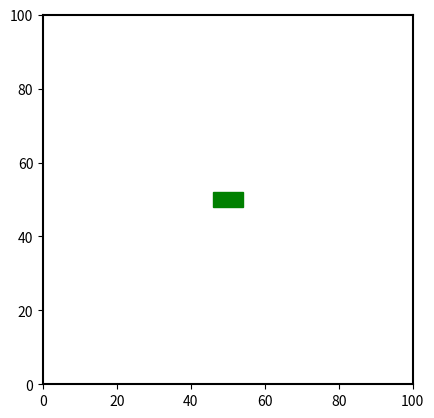

Source code (Python): (Note: this script raises an exception after producing the figure.)
import matplotlib.pyplot as plt
import numpy as np
from numpy.linalg import inv
import math

robot = (8,4)

def transform(coords):
    width = robot[0]
    height = robot[1]
    rotation = coords[2]
    translation = (coords[0], coords[1])
    trX = np.cos(rotation) * (width / 2.) - np.sin(rotation) * (height / 2.)
    trY = np.sin(rotation) * (width / 2.) + np.cos(rotation) * (height / 2.)

    tlX = np.cos(rotation) * -1 * (width / 2.) - np.sin(rotation) * (height / 2.)
    tlY = np.sin(rotation) * -1 * (width / 2.) + np.cos(rotation) * (height / 2.)

    tl = (tlX, tlY)
    tr = (trX, trY)
    bl = (-1 * trX, -1 * trY)
    br = (-1 * tlX, -1 * tlY)

    dtl = tuple(np.add(tl, translation))
    dtr = tuple(np.add(tr, translation))
    dbl = tuple(np.add(bl, translation))
    dbr = tuple(np.add(br, translation))

    return [dbl, dtl, dtr, dbr]

def drawRobot(coords):
    temp = transform(coords)
    xi, yi = zip(*temp)
    plt.fill(xi, yi, color="green")
    plt.show(block=False)
    return

def drawGroundTruth(coords):
    xi, yi, rot = zip(*coords)
    plt.plot(xi,yi,color="blue", markersize=1)
    plt.show(block=False)
    return

def drawOdom(coords):
    xi, yi, rot = zip(*coords)
    plt.plot(xi,yi,color="red", markersize=1)
    plt.show(block=False)
    return

def drawPart(coords):
    xi, yi, rot = zip(*coords)
    plt.plot(xi,yi,color="gray", markersize=1)
    plt.show(block=False)
    return

def readEnv(fileName):
    file = open(fileName, "r")
    temp = int(file.readline())
    pos = []
    for i in range(temp):
        t = file.readline().rstrip("\n")
        s = t.split(" ")
        pos.append((float(s[0]),float(s[1])))
    return np.array(pos)

def readGroundTruth(fileName):
    file = open(fileName, "r")
    temp = int(file.readline())
    pos = []
    for i in range(temp):
        t = file.readline().rstrip("\n")
        s = t.split(" ")
        pos.append((float(s[0]), float(s[1]), float(s[2])))
    return np.array(pos)

def readMeasurementOdom(fileName):
    file = open(fileName, "r")
    temp = file.readline().rstrip("\n").split(" ")
    init = (float(temp[0]), float(temp[1]), float(temp[2]))
    x0 = init[0]
    y0 = init[1]
    r0 = init[2]
    K = int(file.readline().rstrip("\n"))
    control = []
    observ = []
    for i in range(K-1):
        temp = file.readline().rstrip("\n").split(" ")
        c = (float(temp[0]), float(temp[1]), float(temp[2]))
        control.append(c)
        temp = file.readline().rstrip("\n").split(" ")
        o = []
        for j in temp:
            o.append(float(j))
        observ.append(o)
    odom = []
    odom.append(init)
    for i in control:
        r0 += i[0]
        while (r0 < 0):
            r0 += np.pi * 2
        r0 %= np.pi * 2
        x0 += np.cos(r0) * i[1]
        y0 += np.sin(r0) * i[1]
        odom.append((x0, y0, r0))
    return odom

def readMeasurement(fileName):
    file = open(fileName, "r")
    temp = file.readline().rstrip("\n").split(" ")
    init = (float(temp[0]), float(temp[1]), float(temp[2]))
    x0 = init[0]
    y0 = init[1]
    r0 = init[2]
    K = int(file.readline().rstrip("\n"))
    control = []
    observ = []
    for i in range(K-1):
        temp = file.readline().rstrip("\n").split(" ")
        c = (float(temp[0]), float(temp[1]), float(temp[2]))
        control.append(c)
        temp = file.readline().rstrip("\n").split(" ")
        o = []
        for j in temp:
            o.append(float(j))
        observ.append(o)

    return (init, control, observ)

def sample(enviro, groundTruth):
    env = readEnv(enviro)
    gt = readGroundTruth(groundTruth)
    tempMake = []
    for i in range(len(gt)-1):
        diff = np.subtract(gt[i+1], gt[i])
        trans = np.sqrt(diff[0]**2 + diff[1]**2)
        rot = diff[2]
        while (rot < 0):
            rot += np.pi * 2
        rot %= np.pi * 2
        sT = np.random.normal(trans, .1)
        sR = np.random.normal(rot, .1)
        if(sR<0):
            sR += np.pi * 2
        sR2 = np.random.normal(rot, .1)
        tempMake.append((sR, sT, sR2))
    tempObs = []
    for i in range(1,len(gt)):
        tempB = []
        for j in env:
            b = math.atan2(j[1] - gt[i][1], j[0] - gt[i][0]) - gt[i][2]
            sB = np.random.normal(b, .0523)
            while(sB<0):
                sB += np.pi*2
            sB %= np.pi*2
            tempB.append(sB)
        tempObs.append(tempB)
    name = "measurement_"+enviro[enviro.find("_")+1: enviro.find(".")] + ".txt"
    file = open(name, "w")
    file.write(str(gt[0][0])+" "+str(gt[0][1])+" "+str(gt[0][2])+"\n")
    file.write(str(len(gt))+"\n")
    for i in range(len(tempMake)):
        file.write(str(tempMake[i][0]) + " " + str(tempMake[i][1]) + " " + str(tempMake[i][2]) + "\n")
        for j in range(len(tempObs[i])):
            file.write(str(tempObs[i][j]))
            if(j==(len(tempObs[i])-1)):
                file.write("\n")
            else:
                file.write(" ")
    file.close()
    return

def particleFilter(landmark, measurement, particle):
    env = readEnv(landmark)
    m = readMeasurement(measurement)
    init = m[0]
    odom = m[1]
    obv = m[2]
    x0 = init[0]
    y0 = init[1]
    r0 = init[2]
    all =[]
    all.append(init)
    for i in range(len(odom)):
        temp = []
        prob = []
        trans = odom[i][1]
        rot = odom[i][0]
        samples = particleSample((x0, y0, r0), trans, rot, particle)
        for j in samples:
            temp.append(bearing(j, env))
        for j in temp:
            prob.append(avgError(j, obv[i]))
        pos = samples[prob.index(min(prob))]
        all.append(pos)
        x0 = pos[0]
        y0 = pos[1]
        r0 = pos[2]
        if i == -1:
            return (pos, samples, all)
    file = open("PF_estimate_"+landmark[landmark.find("_")+1: landmark.find(".")] + ".txt", "w")
    file.write(str(len(all))+"\n")
    for i in all:
        file.write(str(i[0]) + " " + str(i[1]) + " " + str(i[2])+"\n")
    file.close()
    #return all

def bearing(pose, env):
    temp = []
    for j in env:
        b = math.atan2(j[1] - pose[1], j[0] - pose[0]) - pose[2]
        while (b < 0):
            b += np.pi * 2
        b %= np.pi * 2
        temp.append(b)
    return temp

def avgError(bearing, obs):
    temp = 0
    for i in range(len(bearing)):
        t = obs[i] - bearing[i]
        tPrime = bearing[i] - obs[i]
        if(t>np.pi):
            t-=np.pi*2
        if (tPrime > np.pi):
            tPrime -= np.pi * 2
        temp += min(abs(t), abs(tPrime))/obs[i]
    return temp

def particleSample(pose, trans, rot, k):
    temp = []
    for i in range(k):
        sT = np.random.normal(trans, .1)
        sR = np.random.normal(rot, .1)
        roto = pose[2] + sR
        while (roto < 0):
            roto += np.pi * 2
        roto %= np.pi * 2
        msg = (pose[0] + np.cos(roto) * sT, pose[1] + np.sin(roto) * sT, roto)
        temp.append(msg)
    return temp

def drawLandmark(coords, enviro):
    fig = plt.figure()
    axis = fig.gca()
    axis.spines["top"].set_linewidth(1.5)
    axis.spines["right"].set_linewidth(1.5)
    axis.spines["left"].set_linewidth(1.5)
    axis.spines["bottom"].set_linewidth(1.5)
    plt.xlim(0, 100)
    plt.ylim(0, 100)
    plt.gca().set_aspect('equal', adjustable='box')

    drawRobot(coords)
    env = readEnv(enviro)
    plt.title("Landmark")
    for i in env:
        plt.plot(i[0], i[1], ".", color="black", markersize=10)
    plt.show()

def drawGroundTruthEnv(coords, enviro, ground):
    fig = plt.figure()
    axis = fig.gca()
    axis.spines["top"].set_linewidth(1.5)
    axis.spines["right"].set_linewidth(1.5)
    axis.spines["left"].set_linewidth(1.5)
    axis.spines["bottom"].set_linewidth(1.5)
    plt.xlim(0, 100)
    plt.ylim(0, 100)
    plt.gca().set_aspect('equal', adjustable='box')
    drawRobot(coords)
    env = readEnv(enviro)
    truth = readGroundTruth(ground)
    for i in env:
        plt.plot(i[0],i[1], ".", color = "black", markersize=10)
    drawGroundTruth(truth)
    plt.plot(-200, -200, ".", color="black", label="Landmark", markersize=10)
    plt.plot(-200, -200, ".", color="blue", label = "Ground Truth", markersize=10)
    plt.title("Ground Truth")
    #plt.savefig("groundtruth0.png")
    plt.legend()
    plt.show()
    return

def drawNoisyOdom(coords, enviro, ground, measurement):
    fig = plt.figure()
    axis = fig.gca()
    axis.spines["top"].set_linewidth(1.5)
    axis.spines["right"].set_linewidth(1.5)
    axis.spines["left"].set_linewidth(1.5)
    axis.spines["bottom"].set_linewidth(1.5)
    plt.xlim(0, 100)
    plt.ylim(0, 100)
    plt.gca().set_aspect('equal', adjustable='box')
    drawRobot(coords)
    env = readEnv(enviro)
    truth = readGroundTruth(ground)
    mes = readMeasurementOdom(measurement)
    for i in env:
        plt.plot(i[0],i[1], ".", color = "black", markersize=10)
    drawGroundTruth(truth)
    drawOdom(mes)

    plt.plot(-200, -200, ".", color="black", label="Landmark", markersize=10)
    plt.plot(-200, -200, ".", color="blue", label = "Ground Truth", markersize=10)
    plt.plot(-200, -200, ".", color="red", label="Noisy Odometry", markersize=10)

    plt.title("Noisy Odometry and Ground Truth")
    plt.legend()
    plt.show()
    return

def drawPF(coords, enviro, ground, measurement, pf):
    fig = plt.figure()
    axis = fig.gca()
    axis.spines["top"].set_linewidth(1.5)
    axis.spines["right"].set_linewidth(1.5)
    axis.spines["left"].set_linewidth(1.5)
    axis.spines["bottom"].set_linewidth(1.5)
    plt.xlim(0, 100)
    plt.ylim(0, 100)
    plt.gca().set_aspect('equal', adjustable='box')
    drawRobot(coords)
    env = readEnv(enviro)
    truth = readGroundTruth(ground)
    mes = readMeasurementOdom(measurement)
    particle = readGroundTruth(pf)
    for i in env:
        plt.plot(i[0],i[1], ".", color = "black", markersize=10)
    drawGroundTruth(truth)
    drawOdom(mes)
    drawPart(particle)

    plt.plot(-200, -200, ".", color="black", label="Landmark", markersize=10)
    plt.plot(-200, -200, ".", color="blue", label = "Ground Truth", markersize=10)
    plt.plot(-200, -200, ".", color="red", label="Noisy Odometry", markersize=10)
    plt.plot(-200, -200, ".", color="gray", label="Particle Filter", markersize=10)

    plt.title("Particle Filter")
    plt.legend()
    plt.show()
    return




#sample("landmark_2.txt","ground_truth_2.txt")

"""route = particleFilter("landmark_2.txt", "measurement_2.txt", 100)

env = readEnv("landmark_2.txt")
truth = readGroundTruth("ground_truth_2.txt")
measurement = readMeasurementOdom("measurement_2.txt")
drawEnv((50,50,0), env, truth, route)
#drawParticle((50,50,0), env, truth, measurement, route)"""

env = "landmark_2.txt"
truth = "ground_truth_2.txt"
measurement = "measurement_2.txt"
pf = "PF_estimate_2.txt"
init = (50,50,0)

#particleFilter(env, measurement, 100)

#drawLandmark(init,env)
#drawGroundTruthEnv(init, env, truth)
#drawNoisyOdom(init, env, truth, measurement)
drawPF(init, env, truth, measurement,pf)
